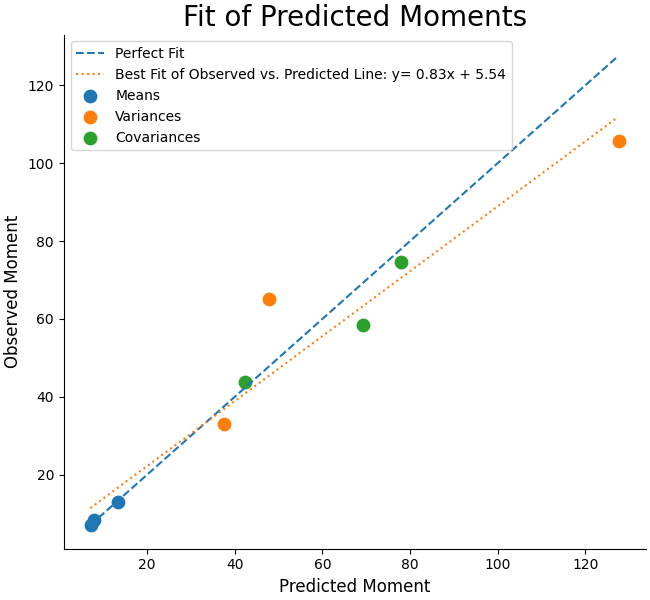

Data behind this chart, as committed beside it:
Estimated, Observed
13.43, 13.03
7.108, 7.044
7.802, 8.415
127.8, 105.8
37.64, 32.95
47.92, 65.06
69.27, 58.56
77.88, 74.72
42.42, 43.92
